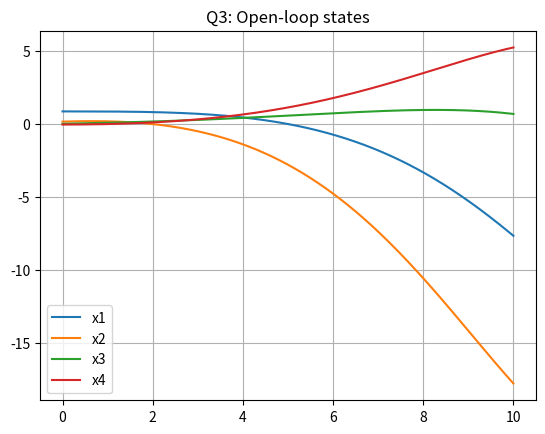
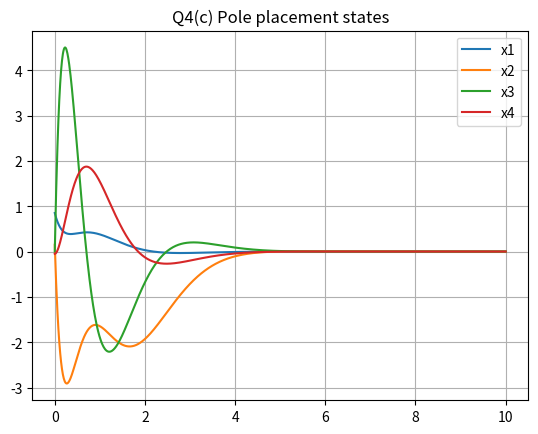
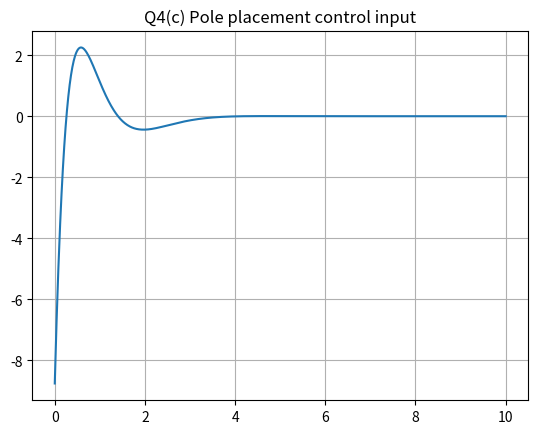
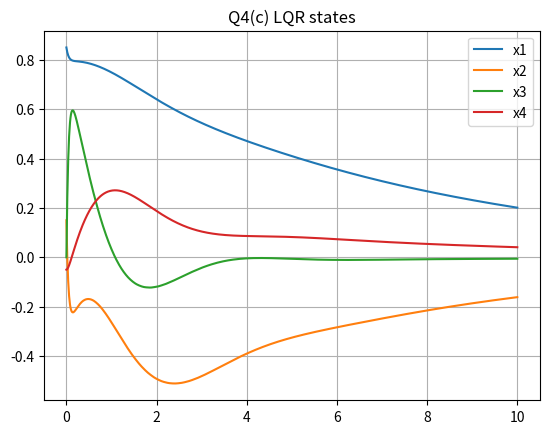
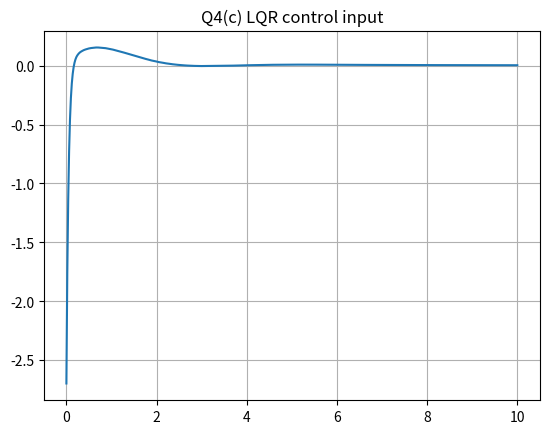

These figures' Python source, in order: (Note: this script raises an exception after producing the figures.)
import numpy as np
from numpy.linalg import eig, matrix_rank
from scipy.linalg import solve_continuous_are
from scipy.integrate import solve_ivp
from scipy.signal import place_poles
import matplotlib.pyplot as plt

# =============================
# 模型参数
# =============================
A = np.array([
    [-0.0366,  0.0271,  0.0188, -0.4555],
    [ 0.0482, -1.0100,  0.0024, -4.0208],
    [ 0.1002,  0.3681, -0.7070,  1.4200],
    [ 0.0,     0.0,     1.0,     0.0   ]
])

B = np.array([
    [ 0.4422,  0.1761],
    [ 3.5446, -7.5922],
    [-5.5200,  4.4900],
    [ 0.0,     0.0   ]
])

B1 = B[:, [0]]
B2 = B[:, [1]]

C = np.array([[0,0,0,1]])

x0 = np.array([0.85, 0.15, 0, -0.05])
t_span = (0, 10)
t_eval = np.linspace(0, 10, 1001)

labels = ["x1","x2","x3","x4"]

def ctrb(A,B):
    n=A.shape[0]
    P=B
    for i in range(1,n):
        P=np.hstack((P, np.linalg.matrix_power(A,i)@B))
    return P

def obsv(A,C):
    n=A.shape[0]
    O=C
    for i in range(1,n):
        O=np.vstack((O, C@np.linalg.matrix_power(A,i)))
    return O

def control_energy(u,t):
    return np.trapz(u*u,t)

# ========== Q1 特征值 ==========
eigvals,_=eig(A)
print("\n===== Q1: Eigenvalues(A) =====")
print(eigvals)

# ========== Q2 可控性 ==========
print("\n===== Q2: Controllability =====")
for name,Bb in [("u1",B1),("u2",B2)]:
    r=matrix_rank(ctrb(A,Bb))
    print(f"rank(ctrb) for {name} =",r)

# ========== Q3 开环图 ==========
def open_loop(t,x):
    return A@x

sol=solve_ivp(open_loop,t_span,x0,t_eval=t_eval)
plt.figure()
for i in range(4):
    plt.plot(t_eval,sol.y[i],label=labels[i])
plt.legend(); plt.grid()
plt.title("Q3: Open-loop states")
plt.show()

# ========== Q4(a) 极点配置（注意 u=Kx，所以对(A,-B1)放极点） ==========
p_des=[-2+1j,-2-1j,-2+1.001j,-2-1.001j]
res_pp=place_poles(A,-B1,p_des)
K_pp=res_pp.gain_matrix
print("\n===== Q4(a): K_pp =====")
print(K_pp)

A_cl_pp=A + B1@K_pp
print("Closed-loop eigenvalues =", eig(A_cl_pp)[0])

def simulate(A,B1,K,label):
    def f(t,x): return A@x + B1.flatten()*float(K@x)
    sol=solve_ivp(f,t_span,x0,t_eval=t_eval)
    x=sol.y
    u=np.array([float(K@x[:,k]) for k in range(len(t_eval))])

    plt.figure()
    for i in range(4): plt.plot(t_eval,x[i],label=labels[i])
    plt.legend(); plt.grid()
    plt.title(label+" states")

    plt.figure()
    plt.plot(t_eval,u); plt.grid()
    plt.title(label+" control input")

    return x,u

# ========== Q4(b) LQR ==========
Q=10*np.eye(4)
R=np.array([[1]])
P=solve_continuous_are(A,B1,Q,R)
K_lqr = -np.linalg.inv(R)@(B1.T@P)
print("\n===== Q4(b): K_lqr =====")
print(K_lqr)

A_cl_lqr=A + B1@K_lqr
print("Closed-loop eigenvalues =", eig(A_cl_lqr)[0])

# ========== Q4(c) 仿真图 ==========
x_pp,u_pp = simulate(A,B1,K_pp,"Q4(c) Pole placement")
x_lqr,u_lqr = simulate(A,B1,K_lqr,"Q4(c) LQR")

Eu_pp = control_energy(u_pp,t_eval)
Eu_lqr= control_energy(u_lqr,t_eval)

print("\n===== Q4(c): Control Energy =====")
print("Eu_pp  =", Eu_pp)
print("Eu_lqr =", Eu_lqr)

# ========== Q4(d) 调参 LQR ==========
print("\n===== Q4(d): tuning LQR =====")
Eu_target = Eu_pp   # 目标: LQR 能量必须小于 PP

best = None

Q11_list = [1e2, 5e2, 1e3, 5e3, 1e4, 5e4, 1e5, 5e5, 1e6, 1e7, 1e8]

for q1 in Q11_list:

    Q_t = np.diag([q1, 10, 10, 10])
    P_t = solve_continuous_are(A, B1, Q_t, R)
    K_t = -np.linalg.inv(R) @ (B1.T @ P_t)

    # simulate
    def f(t,x): return A@x + B1.flatten()*float(K_t@x)
    sol = solve_ivp(f, t_span, x0, t_eval=t_eval)
    x_t = sol.y
    u_t = np.array([float(K_t @ x_t[:,k]) for k in range(len(t_eval))])

    max_x1 = np.max(np.abs(x_t[0, t_eval>=5]))
    Eu = control_energy(u_t, t_eval)

    print(f"Q11={q1:.1e}, max|x1|={max_x1:.4e}, Eu={Eu:.4f}")

    if max_x1 <= 0.01 and Eu < Eu_target:
        best = (Q_t, K_t, Eu, max_x1)
        break

if best is None:
    print("\nNo solution found. Try increasing Q11 range.")
else:
    print("\n===== Q4(d) Final Tuned LQR =====")
    print("Q =\n", best[0])
    print("max|x1| =", best[3])
    print("Energy =", best[2])

    # Plot final tuned LQR
    simulate(A,B1,best[1],"Q4(d) Final tuned LQR")


# 最终 tuned LQR 图
simulate(A,B1,best[1],"Q4(d) Final tuned LQR")

# ========================= Q5: Observer =========================

# Q5(a)
O=obsv(A,C)
print("\n===== Q5(a): rank(O) =====")
print(matrix_rank(O))

# Q5(b) 观测器极点
p_obs=[-4,-4.1,-4.2,-4.3]
L = place_poles(A.T,C.T,p_obs).gain_matrix.T
print("\n===== Q5(b): L =====")
print(L)

def simulate_observer(A,B1,C,K,L,label):
    def f(t,z):
        x=z[0:4]
        xh=z[4:8]
        y=C@x
        u=float(K@xh)
        dx=A@x + B1.flatten()*u
        dxh=A@xh + B1.flatten()*u + (L@(y - C@xh)).flatten()
        return np.concatenate((dx,dxh))

    z0=np.concatenate((x0, np.zeros(4)))
    sol=solve_ivp(f,t_span,z0,t_eval=t_eval)
    x=sol.y[0:4]; xh=sol.y[4:8]
    e=x-xh
    u=np.array([float(K@xh[:,k]) for k in range(len(t_eval))])

    # 状态图
    plt.figure()
    for i in range(4): plt.plot(t_eval,x[i],label=labels[i])
    plt.grid(); plt.legend()
    plt.title(label+" states")

    # 控制输入
    plt.figure()
    plt.plot(t_eval,u); plt.grid()
    plt.title(label+" control input")

    # 误差
    plt.figure()
    for i in range(4): plt.plot(t_eval,e[i],label="e"+str(i+1))
    plt.grid(); plt.legend()
    plt.title(label+" estimation error")

    return x,xh,e,u

# Q5(d) 两种控制器 + observer
x_pp_obs,_,_,u_pp_obs = simulate_observer(A,B1,C,K_pp,L,"Q5(d) PP+Observer")
x_lqr_obs,_,_,u_lqr_obs = simulate_observer(A,B1,C,K_lqr,L,"Q5(d) LQR+Observer")

# Q5(e) 能量
Eu_pp_obs = control_energy(u_pp_obs,t_eval)
Eu_lqr_obs= control_energy(u_lqr_obs,t_eval)

print("\n===== Q5(e): energies =====")
print("PP+obs =",Eu_pp_obs)
print("LQR+obs=",Eu_lqr_obs)

# Q5(f) tuned LQR + observer
print("\n===== Q5(f): tuning LQR+observer =====")

best2=None
for q1 in [50,100,200,500,1000,2000]:
    Q_t=np.diag([q1,10,10,10])
    P_t=solve_continuous_are(A,B1,Q_t,R)
    K_t=-np.linalg.inv(R)@(B1.T@P_t)
    x_t,_,_,u_t = simulate_observer(A,B1,C,K_t,L,"temp")
    plt.close("all")
    max_x1=np.max(np.abs(x_t[0,t_eval>=5]))
    Eu=control_energy(u_t,t_eval)
    if (max_x1<=0.01) and (Eu<Eu_pp_obs):
        best2=(Q_t,K_t,Eu,max_x1)
        break

print("Chosen Q =\n",best2[0])
print("max|x1| =",best2[3])
print("Energy =",best2[2])

simulate_observer(A,B1,C,best2[1],L,"Q5(f) Final tuned LQR+Observer")

plt.show()
